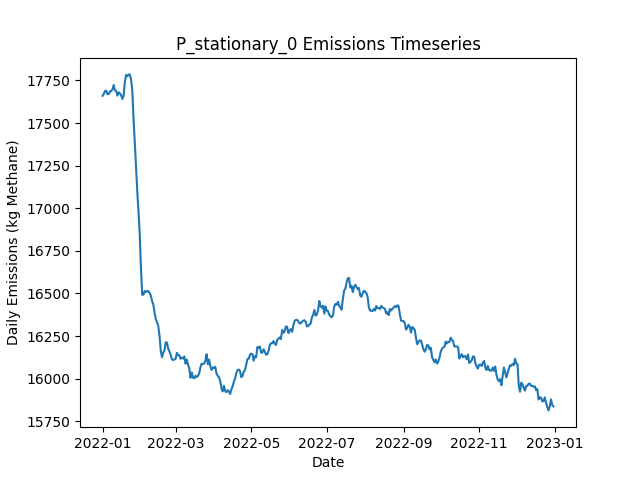

Source data for this figure (header and first rows):
Date, Daily Emissions (Kg Methane), Daily Mitigable Emissions (Kg Methane), Daily Non-Mitigable Emissions (Kg Methan…, Daily Cost ($), Active Leaks, New Leaks, Leaks Repaired, Leaks Naturally Repaired, Leaks Tagged, Daily Repair Cost ($), Daily Natural Repair Cost ($), stationary Deployment Cost ($), stationary Sites flagged for Follow-Up, stationary Leaks tagged for repair, stationary Sites Visited, stationary Travel Time (Minutes), stationary Survey Time (Minutes), OGI_FU Deployment Cost ($), OGI_FU Sites flagged for Follow-Up, OGI_FU Leaks tagged for repair, OGI_FU Sites Visited, OGI_FU Travel Time (Minutes), OGI_FU Survey Time (Minutes)
2022-01-01, 17660, 12155, 5505, 6540, 6517, 6559, 0, 31, 0.00000, 0.00000, 6200, 6540, 0, , 180, 0, 0, 0.00000, , 0, 0, 0, 0
2022-01-02, 17671, 12150, 5521, 540, 6518, 23, 0, 15, 0.00000, 0.00000, 3000, 540, 0, , 180, 0, 0, 0.00000, , 0, 0, 0, 0
2022-01-03, 17688, 12160, 5528, 540, 6517, 16, 0, 13, 0.00000, 0.00000, 2600, 540, 0, , 180, 0, 0, 0.00000, , 0, 0, 0, 0
2022-01-04, 17690, 12160, 5530, 540, 6518, 20, 0, 13, 0.00000, 0.00000, 2600, 540, 0, , 180, 0, 0, 0.00000, , 0, 0, 0, 0
2022-01-05, 17670, 12136, 5534, 540, 6525, 26, 0, 16, 0.00000, 0.00000, 3200, 540, 0, , 180, 0, 0, 0.00000, , 0, 0, 0, 0
2022-01-06, 17670, 12135, 5535, 540, 6534, 20, 0, 10, 0.00000, 0.00000, 2000, 540, 0, , 180, 0, 0, 0.00000, , 0, 0, 0, 0
2022-01-07, 17686, 12153, 5533, 540, 6540, 19, 0, 9, 0.00000, 0.00000, 1800, 540, 0, , 180, 0, 0, 0.00000, , 0, 0, 0, 0
2022-01-08, 17687, 12152, 5535, 540, 6542, 16, 0, 11, 0.00000, 0.00000, 2200, 540, 0, , 180, 0, 0, 0.00000, , 0, 0, 0, 0
2022-01-09, 17698, 12164, 5533, 540, 6543, 15, 0, 12, 0.00000, 0.00000, 2400, 540, 0, , 180, 0, 0, 0.00000, , 0, 0, 0, 0
2022-01-10, 17723, 12190, 5533, 1540, 6547, 16, 0, 8, 43, 0.00000, 1600, 540, 180, , 180, 0, 0, 1000, , 43, 3, 120, 360
2022-01-11, 17692, 12172, 5521, 1540, 6541, 11, 0, 12, 48, 0.00000, 2400, 540, 0, , 180, 0, 0, 1000, , 48, 3, 120, 360
2022-01-12, 17689, 12138, 5551, 1540, 6537, 19, 0, 15, 50, 0.00000, 3000, 540, 0, , 180, 0, 0, 1000, , 50, 3, 120, 360
2022-01-13, 17661, 12124, 5537, 1540, 6526, 11, 0, 13, 48, 0.00000, 2600, 540, 0, , 180, 0, 0, 1000, , 48, 3, 120, 360
2022-01-14, 17680, 12161, 5519, 1540, 6531, 18, 0, 6, 45, 0.00000, 1200, 540, 0, , 180, 0, 0, 1000, , 45, 3, 120, 360
2022-01-15, 17674, 12152, 5523, 1540, 6522, 14, 0, 14, 53, 0.00000, 2800, 540, 0, , 180, 0, 0, 1000, , 53, 3, 120, 360
2022-01-16, 17663, 12146, 5517, 1540, 6524, 17, 0, 10, 48, 0.00000, 2000, 540, 0, , 180, 0, 0, 1000, , 48, 3, 120, 360
2022-01-17, 17642, 12129, 5513, 1540, 6520, 15, 0, 11, 58, 0.00000, 2200, 540, 0, , 180, 0, 0, 1000, , 58, 3, 120, 360
2022-01-18, 17660, 12133, 5527, 1540, 6515, 12, 0, 13, 55, 0.00000, 2600, 540, 0, , 180, 0, 0, 1000, , 55, 3, 120, 360
2022-01-19, 17740, 12191, 5548, 1540, 6534, 23, 0, 1, 57, 0.00000, 200, 540, 24, , 180, 0, 0, 1000, , 57, 3, 120, 360
2022-01-20, 17783, 12211, 5571, 1540, 6540, 20, 0, 12, 49, 0.00000, 2400, 540, 0, , 180, 0, 0, 1000, , 49, 3, 120, 360
2022-01-21, 17774, 12202, 5572, 1540, 6539, 15, 0, 11, 49, 0.00000, 2200, 540, 0, , 180, 0, 0, 1000, , 49, 3, 120, 360
2022-01-22, 17784, 12222, 5563, 1540, 6549, 24, 0, 8, 57, 0.00000, 1600, 540, 0, , 180, 0, 0, 1000, , 57, 3, 120, 360
2022-01-23, 17786, 12228, 5558, 1540, 6544, 15, 0, 14, 47, 0.00000, 2800, 540, 0, , 180, 0, 0, 1000, , 47, 3, 120, 360
2022-01-24, 17756, 12227, 5529, 1540, 6537, 12, 0, 10, 45, 0.00000, 2000, 540, 0, , 180, 0, 0, 1000, , 45, 3, 120, 360
2022-01-25, 17691, 12134, 5557, 8340, 6504, 17, 34, 14, 51, 6800, 2800, 540, 0, , 180, 0, 0, 1000, , 51, 3, 120, 360
2022-01-26, 17526, 11980, 5546, 9340, 6463, 17, 39, 13, 44, 7800, 2600, 540, 0, , 180, 0, 0, 1000, , 44, 3, 120, 360
2022-01-27, 17392, 11846, 5546, 9340, 6422, 15, 39, 7, 40, 7800, 1400, 540, 24, , 180, 0, 0, 1000, , 40, 3, 120, 360
2022-01-28, 17245, 11696, 5549, 10540, 6373, 13, 45, 11, 40, 9000, 2200, 540, 0, , 180, 0, 0, 1000, , 40, 3, 120, 360
2022-01-29, 17104, 11577, 5527, 8940, 6337, 16, 37, 10, 29, 7400, 2000, 540, 0, , 180, 0, 0, 1000, , 29, 3, 120, 360
2022-01-30, 16984, 11439, 5545, 10540, 6296, 20, 45, 14, 12, 9000, 2800, 540, 0, , 180, 0, 0, 1000, , 12, 3, 120, 360
2022-01-31, 16853, 11312, 5540, 9740, 6255, 23, 41, 13, 17, 8200, 2600, 540, 0, , 180, 0, 0, 1000, , 17, 3, 120, 360
2022-02-01, 16652, 11112, 5539, 13340, 6198, 20, 59, 14, 24, 11800, 2800, 540, 0, , 180, 0, 0, 1000, , 24, 3, 120, 360
2022-02-02, 16493, 10951, 5542, 10940, 6159, 21, 47, 9, 43, 9400, 1800, 540, 0, , 180, 0, 0, 1000, , 43, 3, 120, 360
2022-02-03, 16493, 10932, 5561, 1740, 6162, 14, 1, 7, 26, 200, 1400, 540, 0, , 180, 0, 0, 1000, , 26, 3, 120, 360
2022-02-04, 16514, 10945, 5569, 1740, 6163, 19, 1, 13, 14, 200, 2600, 540, 24, , 180, 0, 0, 1000, , 14, 3, 120, 360
2022-02-05, 16508, 10949, 5559, 1740, 6162, 19, 1, 11, 14, 200, 2200, 540, 0, , 180, 0, 0, 1000, , 14, 3, 120, 360
2022-02-06, 16515, 10962, 5553, 1740, 6167, 21, 1, 11, 41, 200, 2200, 540, 0, , 180, 0, 0, 1000, , 41, 3, 120, 360
2022-02-07, 16513, 10951, 5562, 1740, 6170, 21, 1, 11, 11, 200, 2200, 540, 0, , 180, 0, 0, 1000, , 11, 3, 120, 360
2022-02-08, 16503, 10944, 5558, 1940, 6164, 18, 2, 13, 27, 400, 2600, 540, 0, , 180, 0, 0, 1000, , 27, 3, 120, 360
2022-02-09, 16487, 10934, 5553, 1940, 6172, 26, 2, 9, 11, 400, 1800, 540, 0, , 180, 0, 0, 1000, , 11, 3, 120, 360
2022-02-10, 16455, 10887, 5568, 3140, 6162, 11, 8, 11, 14, 1600, 2200, 540, 0, , 180, 0, 0, 1000, , 14, 3, 120, 360
2022-02-11, 16435, 10868, 5567, 1740, 6161, 17, 1, 10, 14, 200, 2000, 540, 0, , 180, 0, 0, 1000, , 14, 3, 120, 360
2022-02-12, 16387, 10837, 5551, 1740, 6157, 12, 1, 11, 13, 200, 2200, 540, 24, , 180, 0, 0, 1000, , 13, 3, 120, 360
2022-02-13, 16348, 10811, 5537, 2140, 6148, 12, 3, 11, 41, 600, 2200, 540, 0, , 180, 0, 0, 1000, , 41, 3, 120, 360
2022-02-14, 16331, 10813, 5518, 1740, 6152, 22, 1, 9, 10, 200, 1800, 540, 0, , 180, 0, 0, 1000, , 10, 3, 120, 360
2022-02-15, 16309, 10796, 5513, 1940, 6148, 19, 2, 17, 11, 400, 3400, 540, 0, , 180, 0, 0, 1000, , 11, 3, 120, 360
2022-02-16, 16250, 10740, 5510, 4540, 6124, 12, 15, 16, 13, 3000, 3200, 540, 0, , 180, 0, 0, 1000, , 13, 3, 120, 360
2022-02-17, 16164, 10657, 5507, 8140, 6112, 27, 33, 3, 10, 6600, 600, 540, 0, , 180, 0, 0, 1000, , 10, 3, 120, 360
2022-02-18, 16125, 10621, 5504, 4740, 6101, 23, 16, 12, 17, 3200, 2400, 540, 0, , 180, 0, 0, 1000, , 17, 3, 120, 360
2022-02-19, 16152, 10637, 5515, 1940, 6105, 23, 2, 9, 15, 400, 1800, 540, 0, , 180, 0, 0, 1000, , 15, 3, 120, 360
2022-02-20, 16165, 10651, 5515, 1740, 6108, 14, 1, 7, 11, 200, 1400, 540, 24, , 180, 0, 0, 1000, , 11, 3, 120, 360
2022-02-21, 16213, 10682, 5531, 1740, 6112, 20, 1, 12, 11, 200, 2400, 540, 0, , 180, 0, 0, 1000, , 11, 3, 120, 360
2022-02-22, 16212, 10680, 5532, 1740, 6111, 12, 1, 8, 10, 200, 1600, 540, 0, , 180, 0, 0, 1000, , 10, 3, 120, 360
2022-02-23, 16175, 10670, 5505, 1740, 6108, 19, 1, 12, 11, 200, 2400, 540, 0, , 180, 0, 0, 1000, , 11, 3, 120, 360
2022-02-24, 16160, 10662, 5499, 1940, 6104, 11, 2, 10, 16, 400, 2000, 540, 0, , 180, 0, 0, 1000, , 16, 3, 120, 360
2022-02-25, 16139, 10643, 5496, 1740, 6097, 16, 1, 14, 13, 200, 2800, 540, 0, , 180, 0, 0, 1000, , 13, 3, 120, 360
2022-02-26, 16115, 10612, 5502, 2540, 6094, 15, 5, 11, 13, 1000, 2200, 540, 0, , 180, 0, 0, 1000, , 13, 3, 120, 360
2022-02-27, 16109, 10595, 5514, 1940, 6087, 19, 2, 17, 15, 400, 3400, 540, 0, , 180, 0, 0, 1000, , 15, 3, 120, 360
2022-02-28, 16112, 10603, 5509, 1740, 6096, 21, 1, 8, 9, 200, 1600, 540, 24, , 180, 0, 0, 1000, , 9, 3, 120, 360
2022-03-01, 16117, 10597, 5520, 1740, 6099, 14, 1, 6, 12, 200, 1200, 540, 0, , 180, 0, 0, 1000, , 12, 3, 120, 360
... 305 more rows
